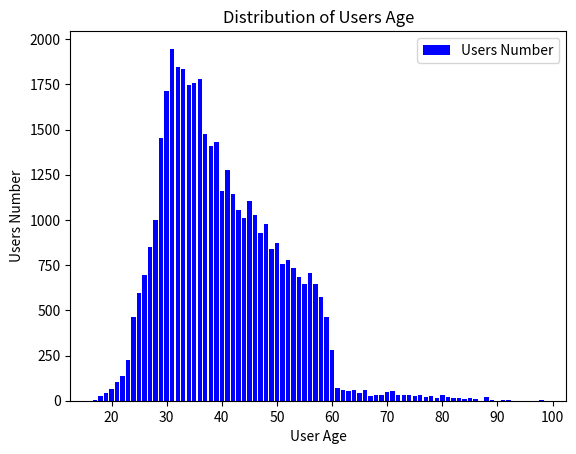

The matplotlib source for this figure:
# -*- coding: utf-8 -*-
import matplotlib.pyplot as plt
 
y = [5 ,28,42,65,102,137,226,463,598,698,851,1001,1453,1714,1947,1846,1833,1745,1759,1780,1475,1407,1432,1161,1278,1142,1055,1011,1103,1030,928,979,839,875,754,779,733,684,648,704,646,576,463,283,73,62,55,57,44,57,26,33,34,47,53,34,34,32,24,34,20,27,14,31,20,17,17,7,15,8,1,22,2,2,4,1,1,2]
x = [17,18,19,20,21,22,23,24,25,26,27,28,29,30,31,32,33,34,35,36,37,38,39,40,41,42,43,44,45,46,47,48,49,50,51,52,53,54,55,56,57,58,59,60,61,62,63,64,65,66,67,68,69,70,71,72,73,74,75,76,77,78,79,80,81,82,83,84,85,86,87,88,89,91,92,94,95,98]
plt.bar(x,y,color='b',label="Users Number")
plt.legend(loc='best')
plt.xlabel("User Age")
plt.ylabel("Users Number")
plt.title("Distribution of Users Age")

plt.savefig("./age.jpg")
plt.show()